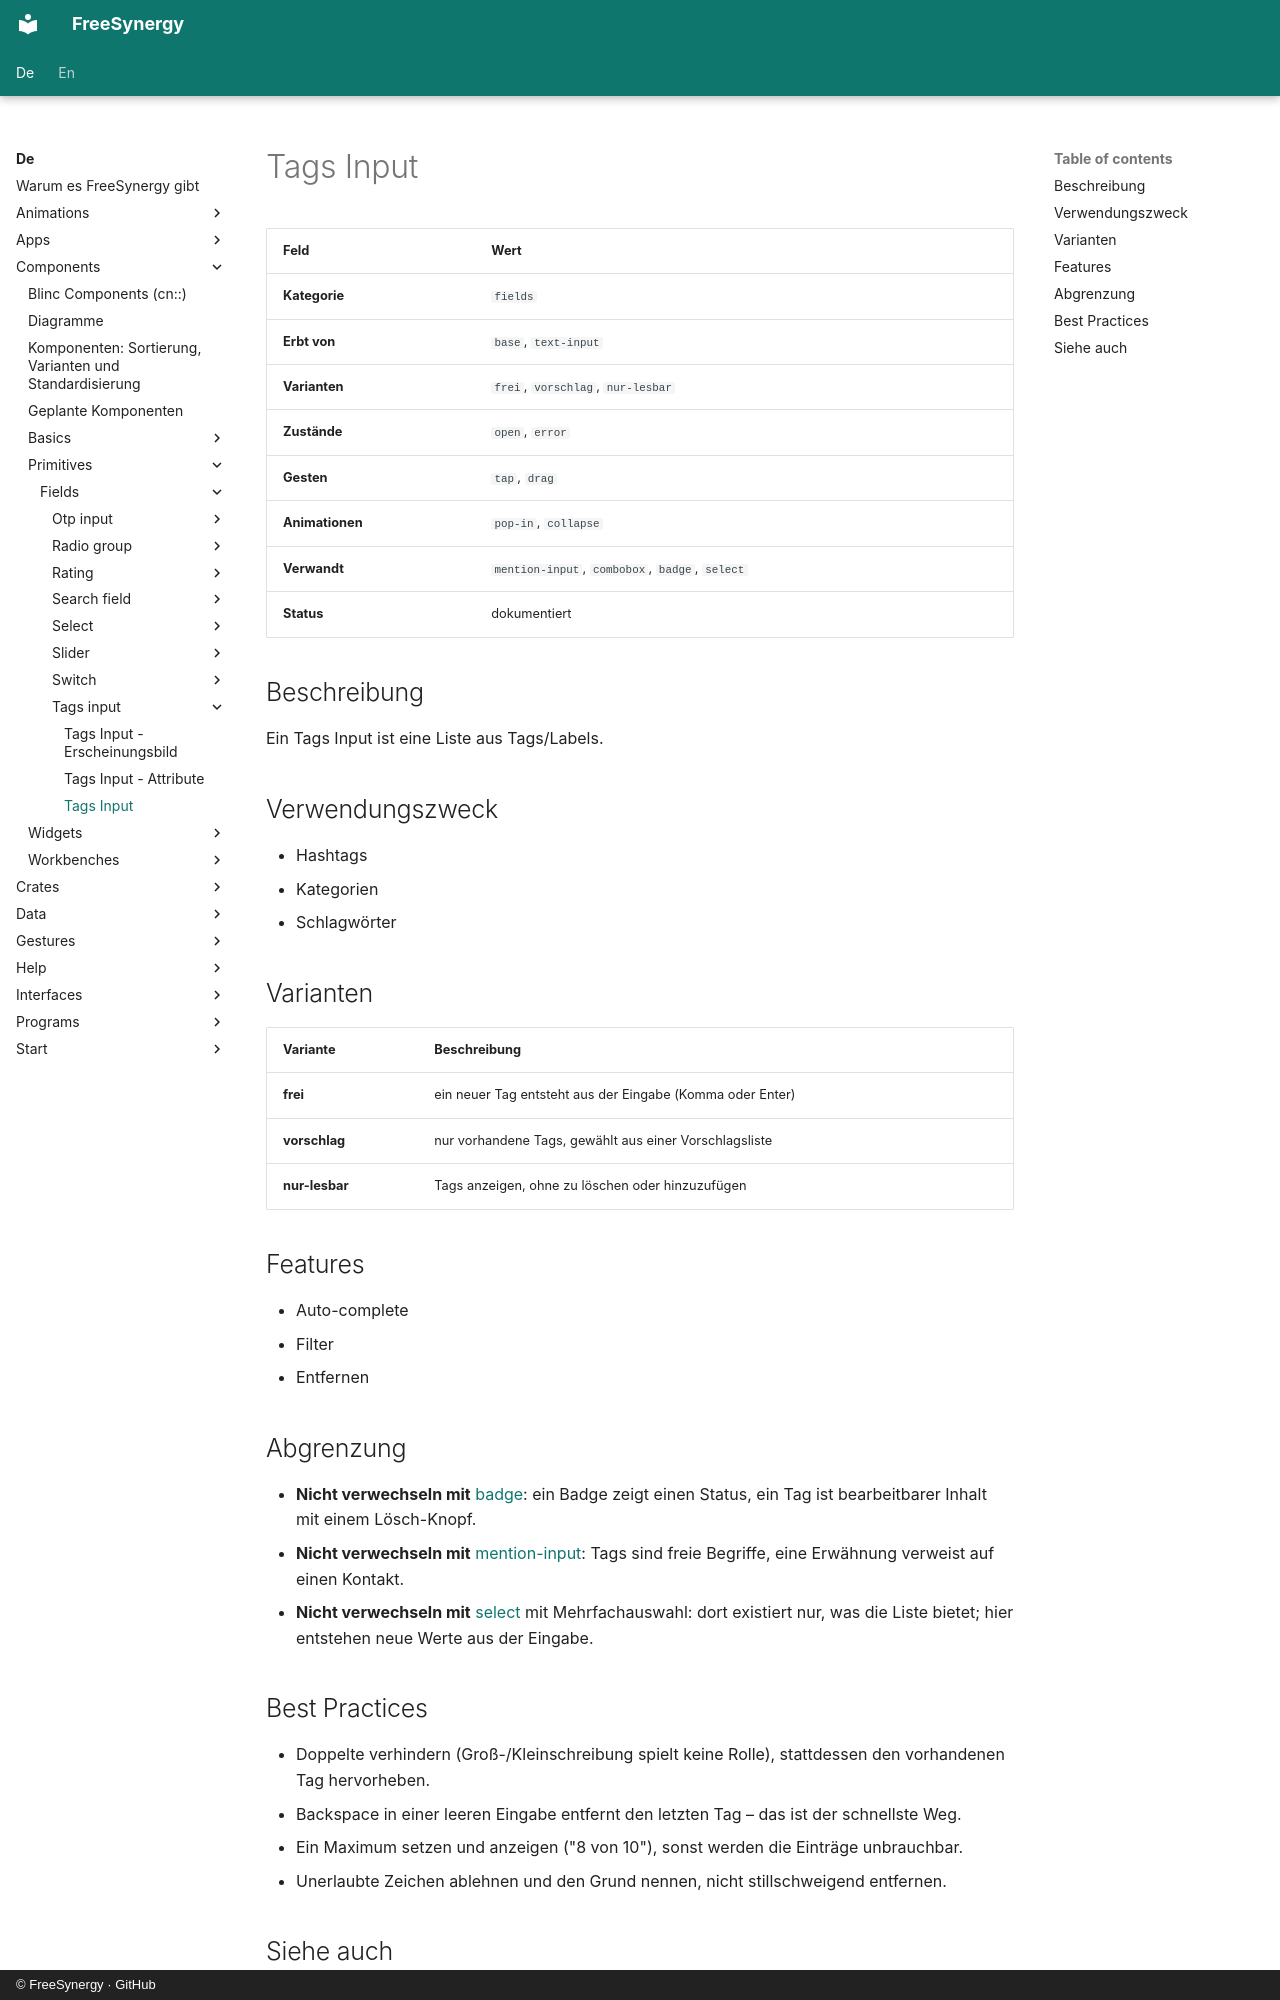

repository: FreeSynergy/fs-documentation · page: de/components/primitives/fields/tags-input/description/index.html · generator: mkdocs · copyright: © FreeSynergy · GitHub

# Tags Input

| Feld | Wert |
|------|------|
| **Kategorie** | `fields` |
| **Erbt von** | `base`, `text-input` |
| **Varianten** | `frei`, `vorschlag`, `nur-lesbar` |
| **Zustände** | `open`, `error` |
| **Gesten** | `tap`, `drag` |
| **Animationen** | `pop-in`, `collapse` |
| **Verwandt** | `mention-input`, `combobox`, `badge`, `select` |
| **Status** | dokumentiert |

## Beschreibung
Ein Tags Input ist eine Liste aus Tags/Labels.

## Verwendungszweck

- Hashtags
- Kategorien
- Schlagwörter

## Varianten

| Variante | Beschreibung |
|----------|--------------|
| **frei** | ein neuer Tag entsteht aus der Eingabe (Komma oder Enter) |
| **vorschlag** | nur vorhandene Tags, gewählt aus einer Vorschlagsliste |
| **nur-lesbar** | Tags anzeigen, ohne zu löschen oder hinzuzufügen |

## Features

- Auto-complete
- Filter
- Entfernen

## Abgrenzung

- **Nicht verwechseln mit** [badge](../../feedback/badge/): ein Badge zeigt einen Status, ein Tag
  ist bearbeitbarer Inhalt mit einem Lösch-Knopf.
- **Nicht verwechseln mit** [mention-input](../mention-input/): Tags sind freie Begriffe,
  eine Erwähnung verweist auf einen Kontakt.
- **Nicht verwechseln mit** [select](../select/) mit Mehrfachauswahl: dort existiert nur, was die
  Liste bietet; hier entstehen neue Werte aus der Eingabe.

## Best Practices

- Doppelte verhindern (Groß-/Kleinschreibung spielt keine Rolle), stattdessen den vorhandenen Tag hervorheben.
- Backspace in einer leeren Eingabe entfernt den letzten Tag – das ist der schnellste Weg.
- Ein Maximum setzen und anzeigen ("8 von 10"), sonst werden die Einträge unbrauchbar.
- Unerlaubte Zeichen ablehnen und den Grund nennen, nicht stillschweigend entfernen.
